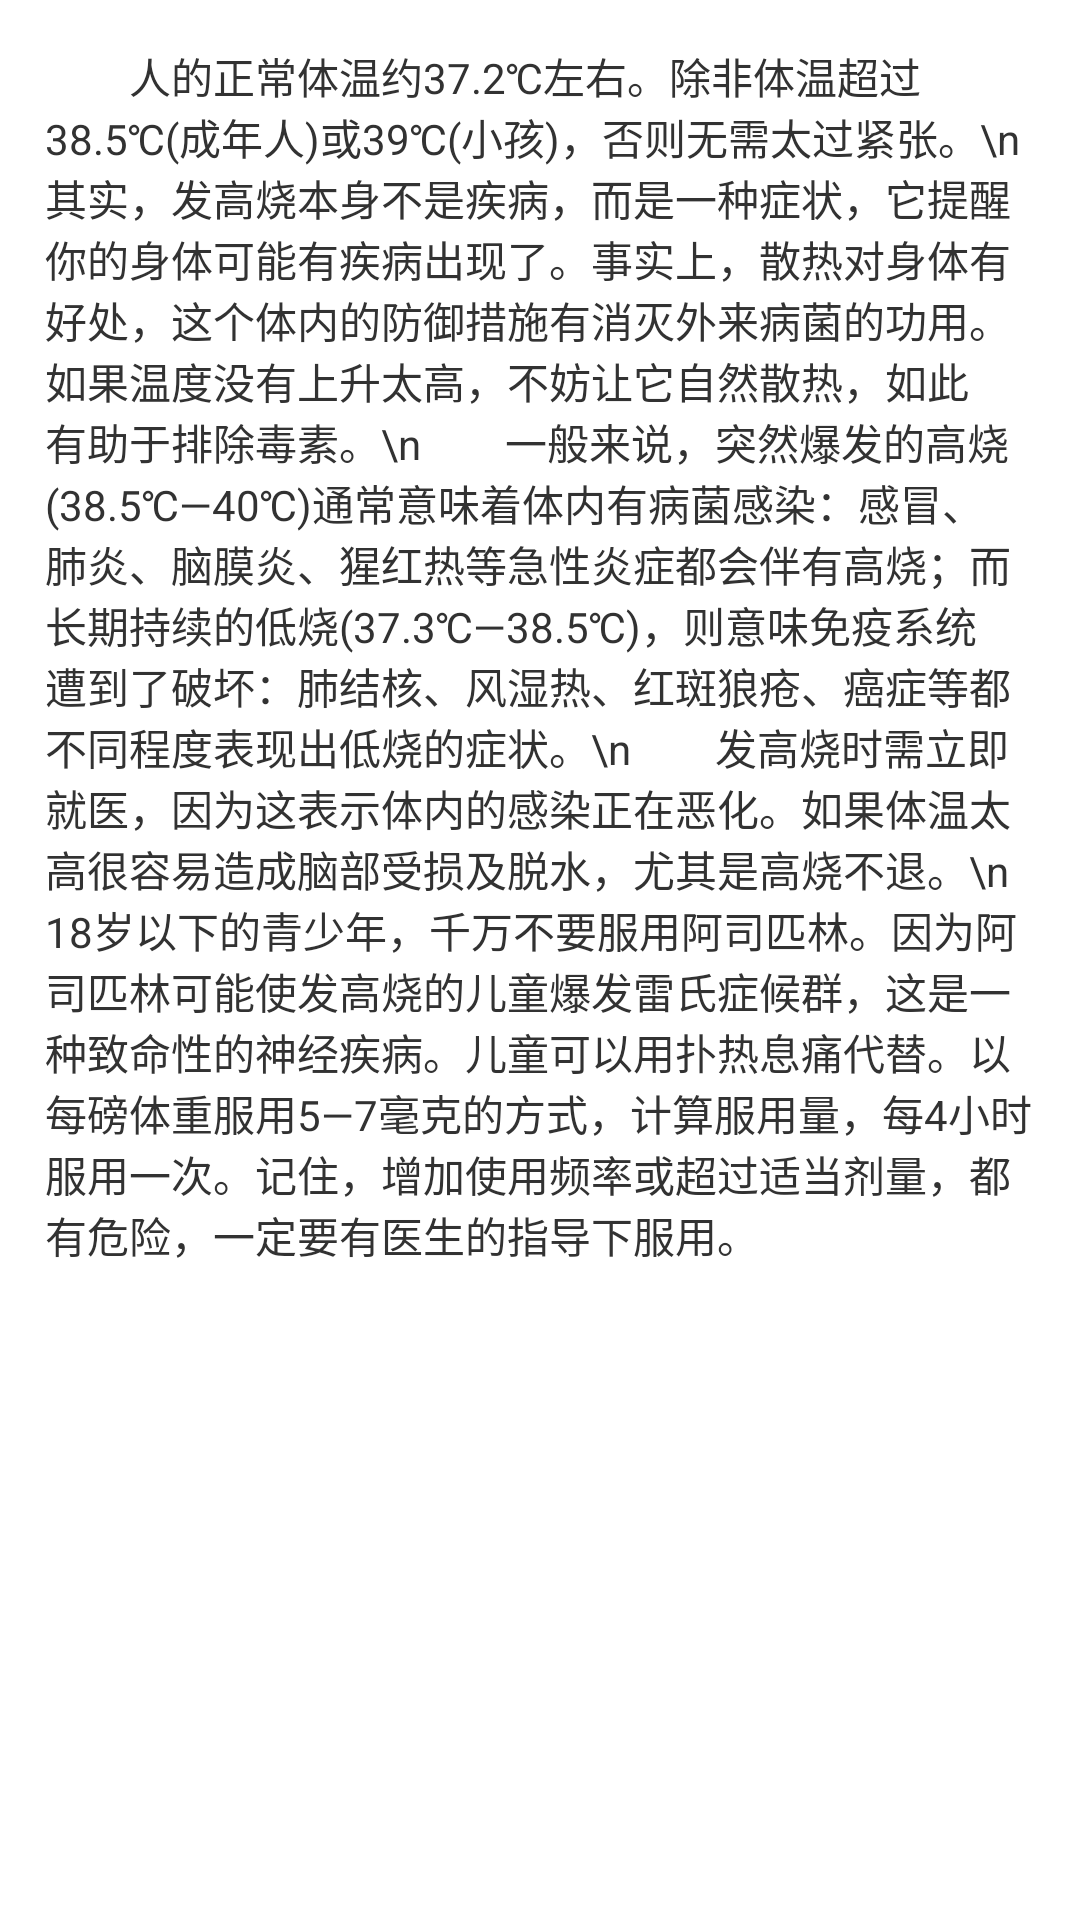

The Android layout XML behind this screen, and the referenced resources:
<!-- AndroidManifest.xml: application theme AppTheme -->
<!-- res/layout/activity_help01.xml -->
<?xml version="1.0" encoding="utf-8"?>
<RelativeLayout xmlns:android="http://schemas.android.com/apk/res/android"
    xmlns:tools="http://schemas.android.com/tools"
    android:layout_width="match_parent"
    android:layout_height="match_parent"
    android:paddingBottom="@dimen/activity_vertical_margin"
    android:paddingLeft="@dimen/activity_horizontal_margin"
    android:paddingRight="@dimen/activity_horizontal_margin"
    android:paddingTop="@dimen/activity_vertical_margin"
    tools:context="com.kazumi.help.HelpActivity01"
    android:padding="15dp">

    <TextView
        android:layout_width="wrap_content"
        android:layout_height="wrap_content"
        android:textAppearance="?android:attr/textAppearanceSmall"
        android:text="　　人的正常体温约37.2℃左右。除非体温超过38.5℃(成年人)或39℃(小孩)，否则无需太过紧张。\n　　其实，发高烧本身不是疾病，而是一种症状，它提醒你的身体可能有疾病出现了。事实上，散热对身体有好处，这个体内的防御措施有消灭外来病菌的功用。如果温度没有上升太高，不妨让它自然散热，如此有助于排除毒素。\n　　一般来说，突然爆发的高烧(38.5℃—40℃)通常意味着体内有病菌感染：感冒、肺炎、脑膜炎、猩红热等急性炎症都会伴有高烧；而长期持续的低烧(37.3℃—38.5℃)，则意味免疫系统遭到了破坏：肺结核、风湿热、红斑狼疮、癌症等都不同程度表现出低烧的症状。\n　　发高烧时需立即就医，因为这表示体内的感染正在恶化。如果体温太高很容易造成脑部受损及脱水，尤其是高烧不退。\n　　18岁以下的青少年，千万不要服用阿司匹林。因为阿司匹林可能使发高烧的儿童爆发雷氏症候群，这是一种致命性的神经疾病。儿童可以用扑热息痛代替。以每磅体重服用5—7毫克的方式，计算服用量，每4小时服用一次。记住，增加使用频率或超过适当剂量，都有危险，一定要有医生的指导下服用。"
        android:id="@+id/textView"
        android:layout_alignParentTop="true"
        android:layout_alignParentLeft="true"
        android:layout_alignParentStart="true"
        android:scrollbars="vertical"
        android:singleLine="false"
    />
</RelativeLayout>
<!-- resources referenced by this layout -->
<resources>
  <style name="AppTheme" parent="AppBaseTheme">
          
      </style>
  <style name="AppBaseTheme" parent="android:Theme.Light">
          
      </style>
</resources>
